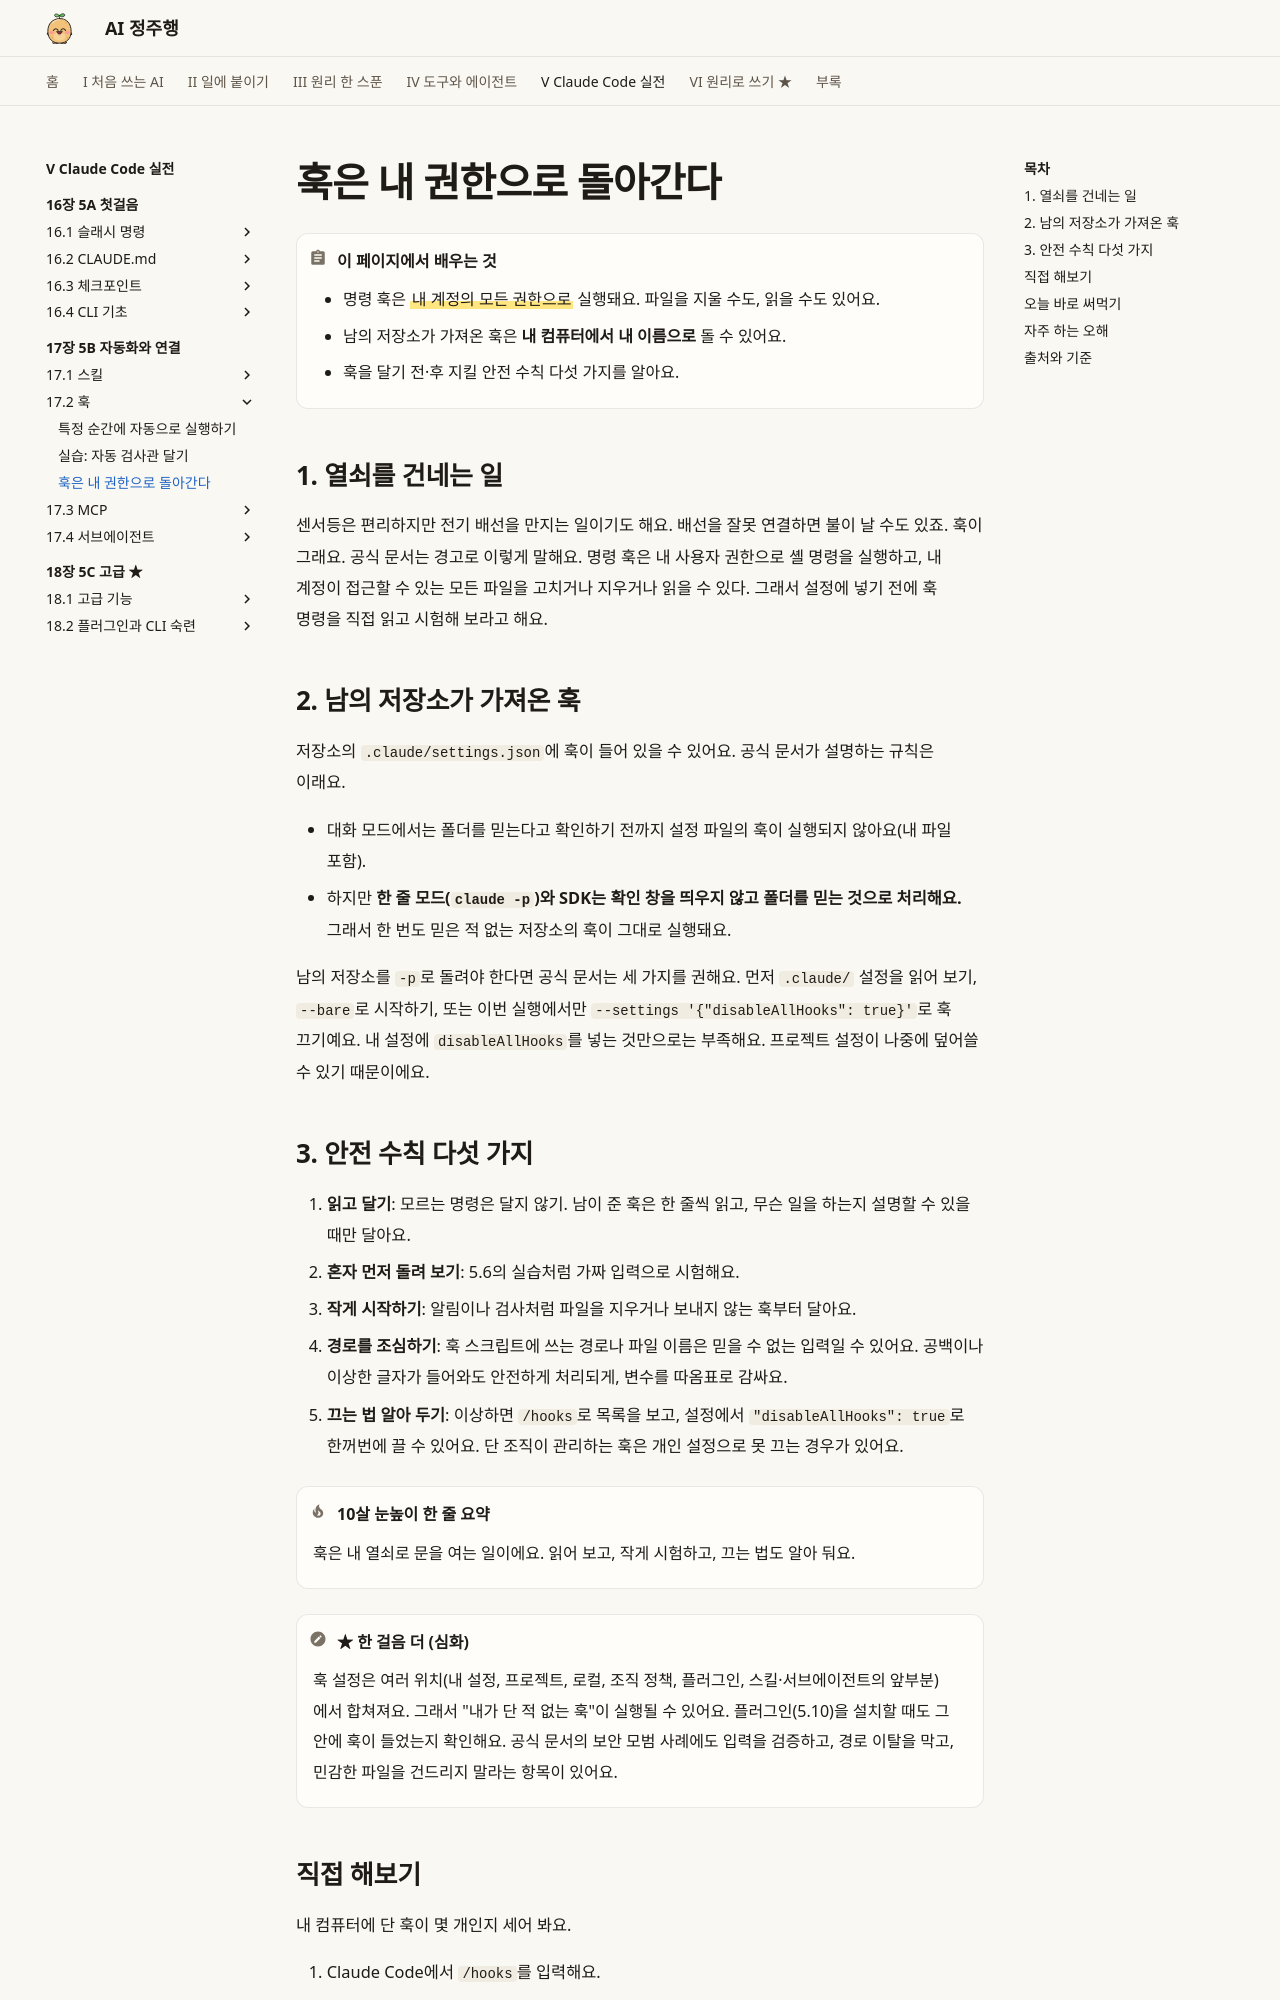

repository: AI-jungjuhang/AI-education · page: part5/ch17/hook-safety/index.html · generator: mkdocs

# 훅은 내 권한으로 돌아간다

!!! abstract "이 페이지에서 배우는 것"
    - 명령 훅은 ==내 계정의 모든 권한으로== 실행돼요. 파일을 지울 수도, 읽을 수도 있어요.
    - 남의 저장소가 가져온 훅은 **내 컴퓨터에서 내 이름으로** 돌 수 있어요.
    - 훅을 달기 전·후 지킬 안전 수칙 다섯 가지를 알아요.

## 1. 열쇠를 건네는 일

센서등은 편리하지만 전기 배선을 만지는 일이기도 해요. 배선을 잘못 연결하면 불이 날 수도 있죠. 훅이 그래요. 공식 문서는 경고로 이렇게 말해요. 명령 훅은 내 사용자 권한으로 셸 명령을 실행하고, 내 계정이 접근할 수 있는 모든 파일을 고치거나 지우거나 읽을 수 있다. 그래서 설정에 넣기 전에 훅 명령을 직접 읽고 시험해 보라고 해요.

## 2. 남의 저장소가 가져온 훅

저장소의 `.claude/settings.json`에 훅이 들어 있을 수 있어요. 공식 문서가 설명하는 규칙은 이래요.

- 대화 모드에서는 폴더를 믿는다고 확인하기 전까지 설정 파일의 훅이 실행되지 않아요(내 파일 포함).
- 하지만 **한 줄 모드(`claude -p`)와 SDK는 확인 창을 띄우지 않고 폴더를 믿는 것으로 처리해요.** 그래서 한 번도 믿은 적 없는 저장소의 훅이 그대로 실행돼요.

남의 저장소를 `-p`로 돌려야 한다면 공식 문서는 세 가지를 권해요. 먼저 `.claude/` 설정을 읽어 보기, `--bare`로 시작하기, 또는 이번 실행에서만 `--settings '{"disableAllHooks": true}'`로 훅 끄기예요. 내 설정에 `disableAllHooks`를 넣는 것만으로는 부족해요. 프로젝트 설정이 나중에 덮어쓸 수 있기 때문이에요.

## 3. 안전 수칙 다섯 가지

1. **읽고 달기**: 모르는 명령은 달지 않기. 남이 준 훅은 한 줄씩 읽고, 무슨 일을 하는지 설명할 수 있을 때만 달아요.
2. **혼자 먼저 돌려 보기**: 5.6의 실습처럼 가짜 입력으로 시험해요.
3. **작게 시작하기**: 알림이나 검사처럼 파일을 지우거나 보내지 않는 훅부터 달아요.
4. **경로를 조심하기**: 훅 스크립트에 쓰는 경로나 파일 이름은 믿을 수 없는 입력일 수 있어요. 공백이나 이상한 글자가 들어와도 안전하게 처리되게, 변수를 따옴표로 감싸요.
5. **끄는 법 알아 두기**: 이상하면 `/hooks`로 목록을 보고, 설정에서 `"disableAllHooks": true`로 한꺼번에 끌 수 있어요. 단 조직이 관리하는 훅은 개인 설정으로 못 끄는 경우가 있어요.

!!! tip "10살 눈높이 한 줄 요약"
    훅은 내 열쇠로 문을 여는 일이에요. 읽어 보고, 작게 시험하고, 끄는 법도 알아 둬요.

!!! note "★ 한 걸음 더 (심화)"
    훅 설정은 여러 위치(내 설정, 프로젝트, 로컬, 조직 정책, 플러그인, 스킬·서브에이전트의 앞부분)에서 합쳐져요. 그래서 "내가 단 적 없는 훅"이 실행될 수 있어요. 플러그인(5.10)을 설치할 때도 그 안에 훅이 들었는지 확인해요. 공식 문서의 보안 모범 사례에도 입력을 검증하고, 경로 이탈을 막고, 민감한 파일을 건드리지 말라는 항목이 있어요.
